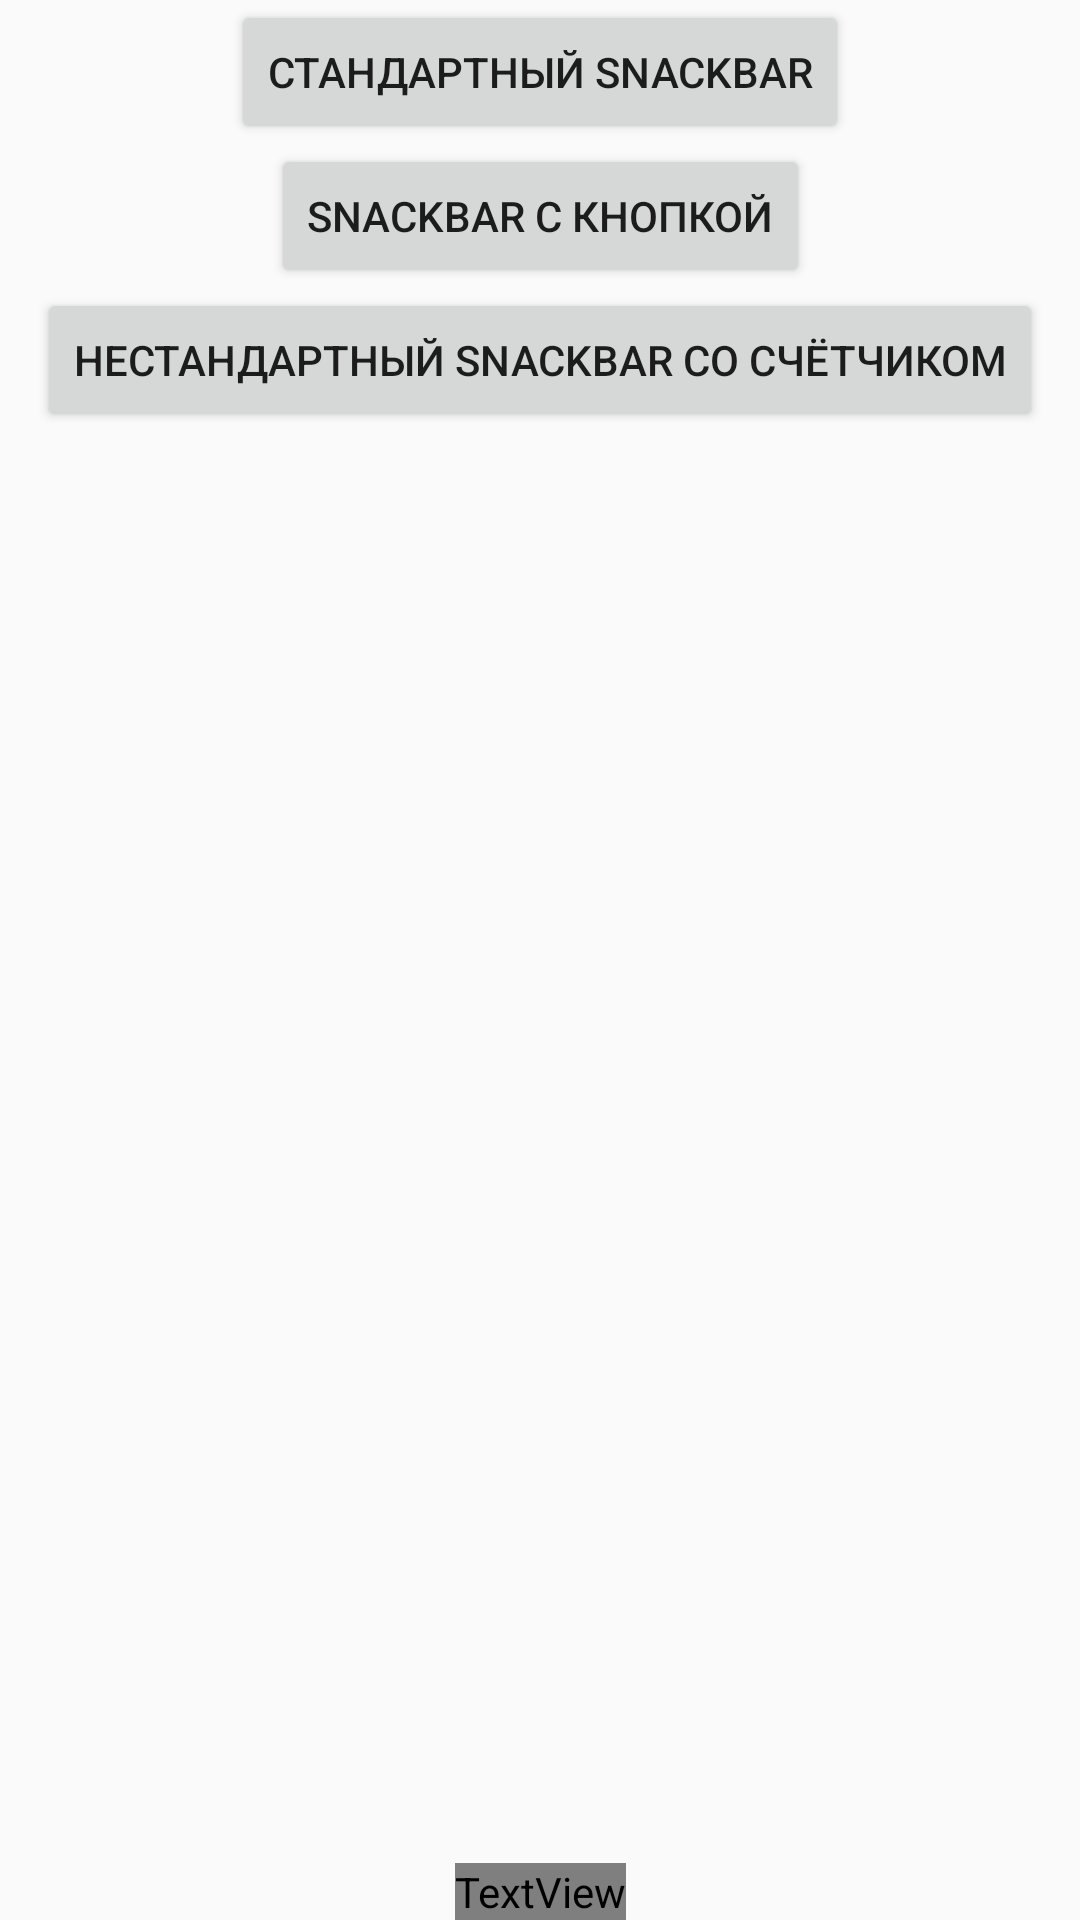

Android layout source for this screen:
<!-- AndroidManifest.xml: application theme Theme.Pract_18_2 -->
<!-- res/layout/content_main.xml -->
<?xml version="1.0" encoding="utf-8"?>
<androidx.constraintlayout.widget.ConstraintLayout xmlns:android="http://schemas.android.com/apk/res/android"
    xmlns:app="http://schemas.android.com/apk/res-auto"
    android:layout_width="match_parent"
    android:layout_height="match_parent"
    app:layout_behavior="@string/appbar_scrolling_view_behavior">

    <Button
        android:id="@+id/button1"
        app:layout_constraintTop_toTopOf="parent"
        app:layout_constraintRight_toRightOf="parent"
        app:layout_constraintLeft_toLeftOf="parent"
        android:layout_width="wrap_content"
        android:layout_height="wrap_content"
        android:text="@string/snackbar"
        android:onClick="OnClick"
        />
    <Button
        android:id="@+id/button2"
        app:layout_constraintTop_toBottomOf="@id/button1"
        app:layout_constraintRight_toRightOf="parent"
        app:layout_constraintLeft_toLeftOf="parent"
        android:layout_width="wrap_content"
        android:layout_height="wrap_content"
        android:text="@string/snackbar_button"
        android:onClick="OnClick2"
        />
    <Button
        app:layout_constraintTop_toBottomOf="@id/button2"
        app:layout_constraintRight_toRightOf="parent"
        app:layout_constraintLeft_toLeftOf="parent"
        android:layout_width="wrap_content"
        android:layout_height="wrap_content"
        android:text="@string/snackbar_counter"
        android:onClick="OnClick3"
        />
    <TextView
        android:id="@+id/ClicksText"
        android:layout_width="wrap_content"
        android:layout_height="wrap_content"
        app:layout_constraintBottom_toBottomOf="parent"
        app:layout_constraintStart_toStartOf="parent"
        app:layout_constraintEnd_toEndOf="parent"
        android:textSize="25sp"
        android:textColor="@color/orange"
        />
</androidx.constraintlayout.widget.ConstraintLayout>
<!-- resources referenced by this layout -->
<resources>
  <string name="snackbar">Стандартный snackbar</string>
  <string name="snackbar_button">Snackbar с кнопкой</string>
  <string name="snackbar_counter">Нестандартный snackbar со счётчиком</string>
  <style name="Theme.Pract_18_2" parent="Base.Theme.Pract_18_2" />
  <style name="Base.Theme.Pract_18_2" parent="Theme.AppCompat.DayNight.NoActionBar">
          
          
      </style>
</resources>
